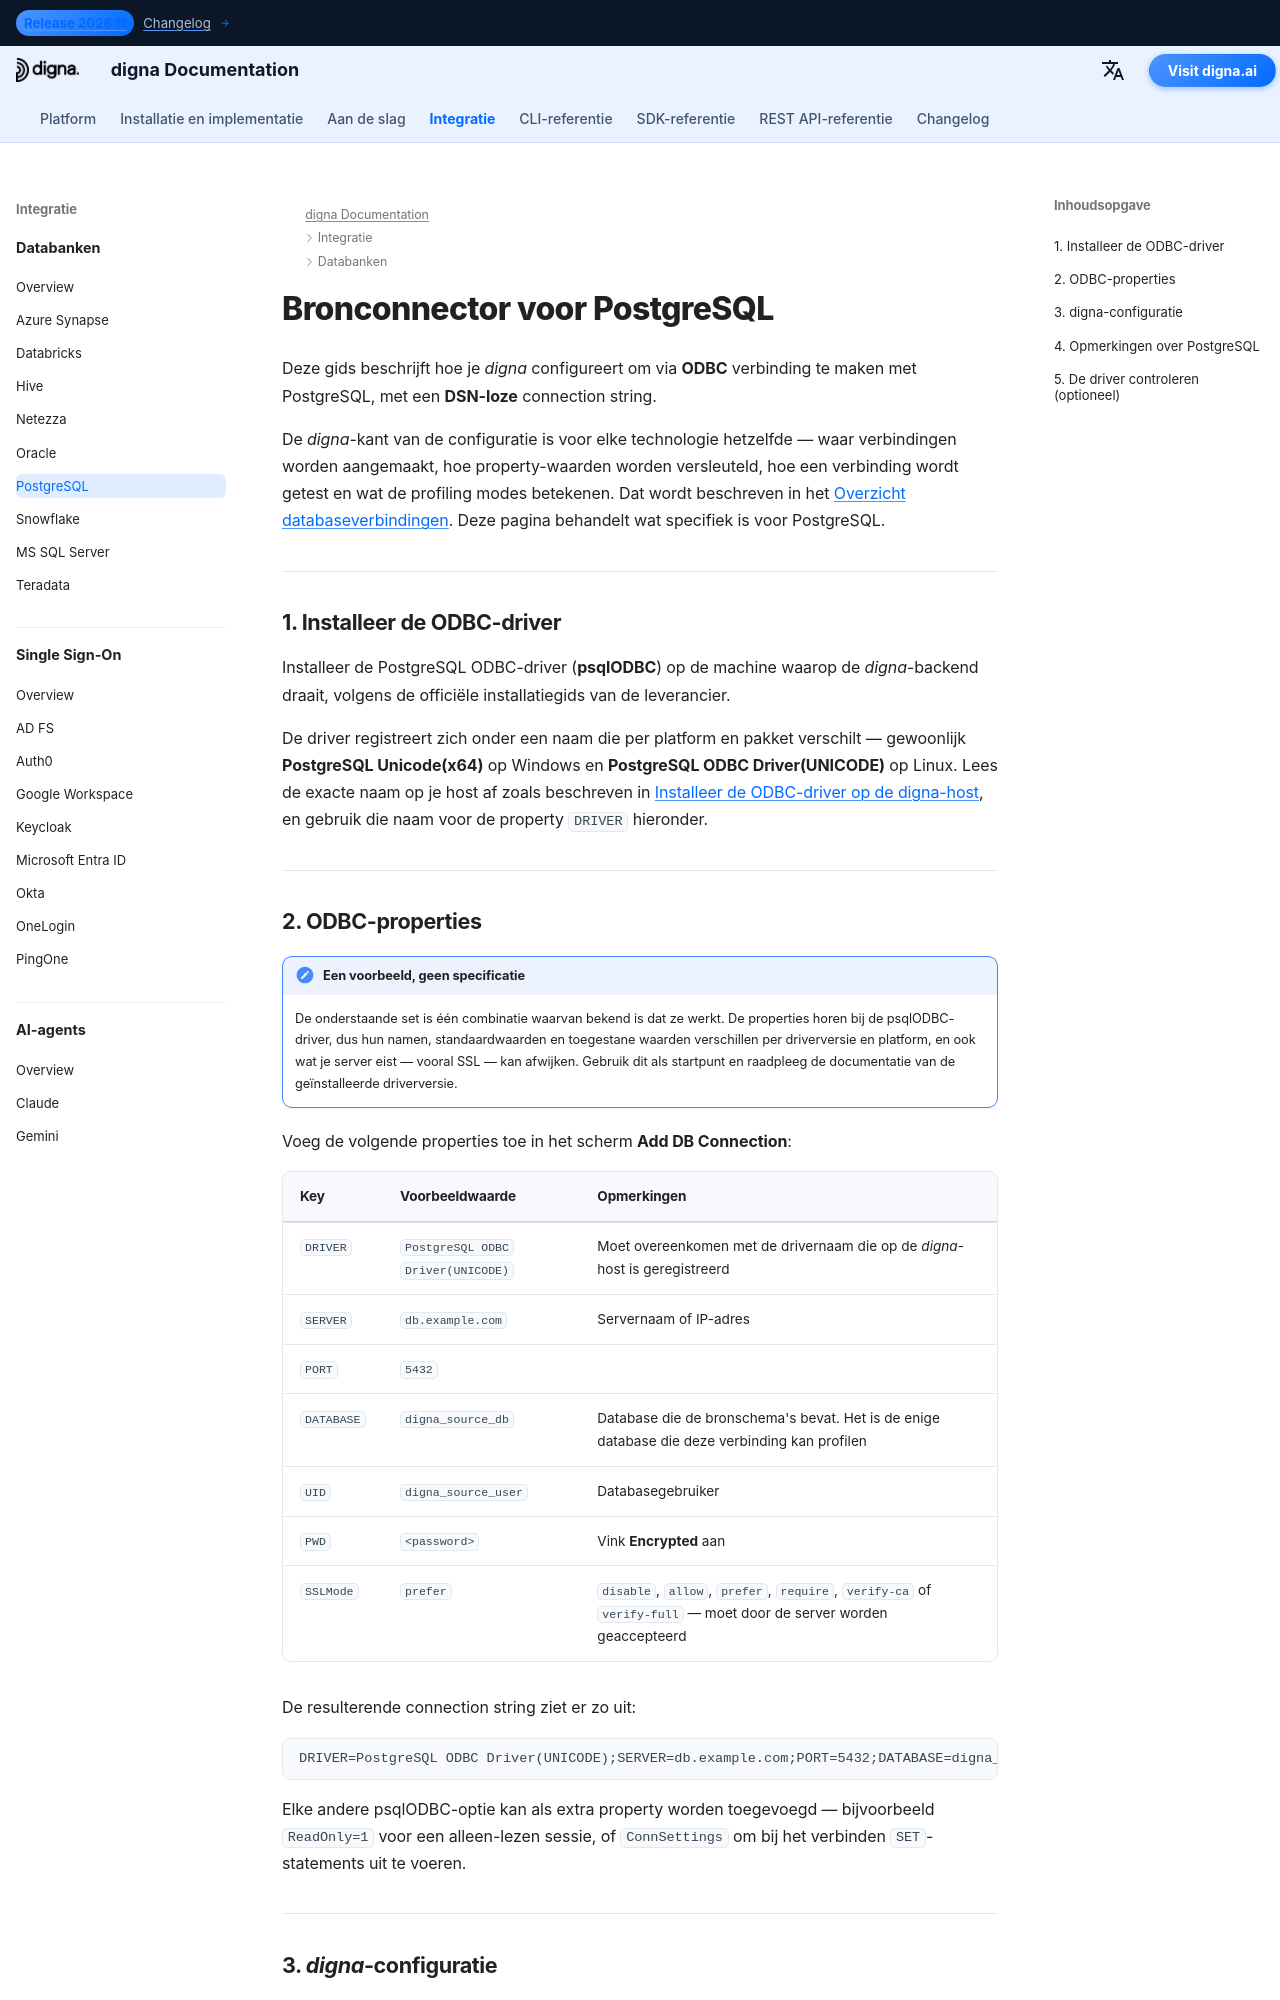

repository: dignaai/digna-docs · page: nl/databases/postgres_connector_guide/index.html · generator: mkdocs

---
title: PostgreSQL-connector – Database-integratie | digna Documentatie
description: Configureer digna om via ODBC met een DSN-loze connection string verbinding te maken met PostgreSQL. Behandelt de psqlODBC-driver, de vereiste ODBC-properties, SSL-modi en de verbindingsinstellingen aan de kant van digna.
image: /assets/logo_square.png
---


# Bronconnector voor PostgreSQL

Deze gids beschrijft hoe je *digna* configureert om via **ODBC** verbinding te maken met
PostgreSQL, met een **DSN-loze** connection string.

De *digna*-kant van de configuratie is voor elke technologie hetzelfde — waar verbindingen worden
aangemaakt, hoe property-waarden worden versleuteld, hoe een verbinding wordt getest en wat de
profiling modes betekenen. Dat wordt beschreven in het
[Overzicht databaseverbindingen](overview.md). Deze pagina behandelt wat specifiek is voor
PostgreSQL.

---

## 1. Installeer de ODBC-driver {: #1-install-the-odbc-driver }

Installeer de PostgreSQL ODBC-driver (**psqlODBC**) op de machine waarop de *digna*-backend
draait, volgens de officiële installatiegids van de leverancier.

De driver registreert zich onder een naam die per platform en pakket verschilt — gewoonlijk
**PostgreSQL Unicode(x64)** op Windows en **PostgreSQL ODBC Driver(UNICODE)** op Linux. Lees de
exacte naam op je host af zoals beschreven in
[Installeer de ODBC-driver op de digna-host](overview.md#install-the-driver), en gebruik die naam
voor de property `DRIVER` hieronder.

---
